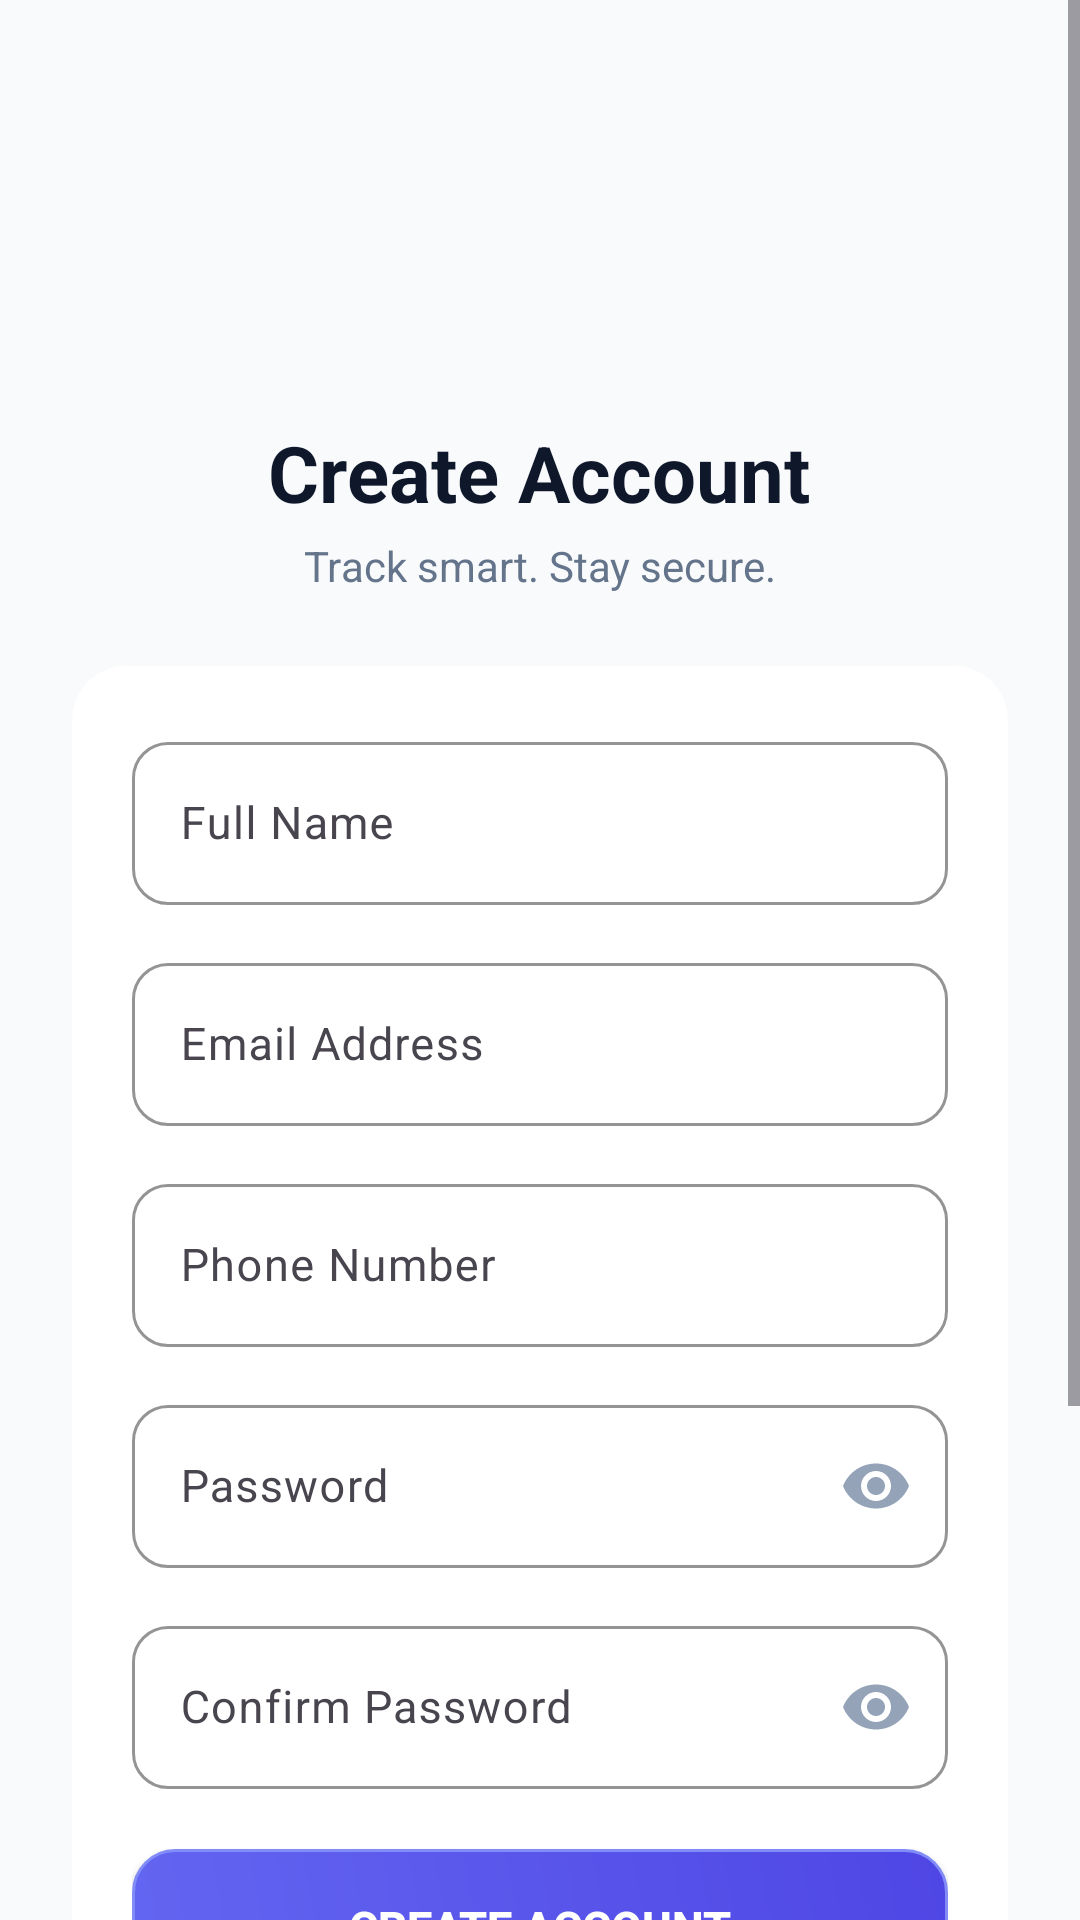

Produce the Android XML layout that renders to this screen, including the resource entries it uses.
<!-- AndroidManifest.xml: application theme Theme.SecureTrack -->
<!-- res/layout/activity_register.xml -->
<?xml version="1.0" encoding="utf-8"?>
<ScrollView xmlns:android="http://schemas.android.com/apk/res/android"
    xmlns:app="http://schemas.android.com/apk/res-auto"
    android:layout_width="match_parent"
    android:layout_height="match_parent"
    android:background="@color/bg_app"
    android:fillViewport="true">

    <LinearLayout
        android:layout_width="match_parent"
        android:layout_height="wrap_content"
        android:gravity="center_horizontal"
        android:orientation="vertical"
        android:padding="24dp">

        <ImageView
            android:layout_width="80dp"
            android:layout_height="80dp"
            android:layout_marginTop="24dp"
            android:contentDescription="@string/app_name"
            android:src="@drawable/ic_securetrack_logo" />

        <TextView
            android:layout_width="wrap_content"
            android:layout_height="wrap_content"
            android:layout_marginTop="12dp"
            android:text="@string/register"
            android:textColor="@color/primary_navy"
            android:textSize="26sp"
            android:textStyle="bold" />

        <TextView
            android:layout_width="wrap_content"
            android:layout_height="wrap_content"
            android:layout_marginTop="4dp"
            android:text="@string/app_tagline"
            android:textColor="@color/text_secondary"
            android:textSize="14sp" />

        
        <androidx.cardview.widget.CardView
            style="@style/Widget.SecureTrack.Card"
            android:layout_width="match_parent"
            android:layout_height="wrap_content"
            android:layout_marginTop="24dp">

            <LinearLayout
                android:layout_width="match_parent"
                android:layout_height="wrap_content"
                android:orientation="vertical"
                android:padding="20dp">

                <com.google.android.material.textfield.TextInputLayout
                    android:layout_width="match_parent"
                    android:layout_height="wrap_content"
                    android:hint="@string/full_name"
                    app:boxBackgroundColor="@color/input_bg"
                    app:boxBackgroundMode="outline"
                    app:boxCornerRadiusBottomEnd="12dp"
                    app:boxCornerRadiusBottomStart="12dp"
                    app:boxCornerRadiusTopEnd="12dp"
                    app:boxCornerRadiusTopStart="12dp"
                    app:hintTextColor="@color/input_label">

                    <com.google.android.material.textfield.TextInputEditText
                        android:id="@+id/et_full_name"
                        android:layout_width="match_parent"
                        android:layout_height="wrap_content"
                        android:inputType="textPersonName"
                        android:textColor="@color/input_text"
                        android:textColorHint="@color/input_hint"
                        android:textCursorDrawable="@null"
                        android:textSize="15sp" />
                </com.google.android.material.textfield.TextInputLayout>

                <com.google.android.material.textfield.TextInputLayout
                    android:layout_width="match_parent"
                    android:layout_height="wrap_content"
                    android:layout_marginTop="14dp"
                    android:hint="@string/email"
                    app:boxBackgroundColor="@color/input_bg"
                    app:boxBackgroundMode="outline"
                    app:boxCornerRadiusBottomEnd="12dp"
                    app:boxCornerRadiusBottomStart="12dp"
                    app:boxCornerRadiusTopEnd="12dp"
                    app:boxCornerRadiusTopStart="12dp"
                    app:hintTextColor="@color/input_label">

                    <com.google.android.material.textfield.TextInputEditText
                        android:id="@+id/et_email"
                        android:layout_width="match_parent"
                        android:layout_height="wrap_content"
                        android:inputType="textEmailAddress"
                        android:textColor="@color/input_text"
                        android:textColorHint="@color/input_hint"
                        android:textCursorDrawable="@null"
                        android:textSize="15sp" />
                </com.google.android.material.textfield.TextInputLayout>

                <com.google.android.material.textfield.TextInputLayout
                    android:layout_width="match_parent"
                    android:layout_height="wrap_content"
                    android:layout_marginTop="14dp"
                    android:hint="@string/phone_number"
                    app:boxBackgroundColor="@color/input_bg"
                    app:boxBackgroundMode="outline"
                    app:boxCornerRadiusBottomEnd="12dp"
                    app:boxCornerRadiusBottomStart="12dp"
                    app:boxCornerRadiusTopEnd="12dp"
                    app:boxCornerRadiusTopStart="12dp"
                    app:hintTextColor="@color/input_label">

                    <com.google.android.material.textfield.TextInputEditText
                        android:id="@+id/et_phone"
                        android:layout_width="match_parent"
                        android:layout_height="wrap_content"
                        android:inputType="phone"
                        android:textColor="@color/input_text"
                        android:textColorHint="@color/input_hint"
                        android:textCursorDrawable="@null"
                        android:textSize="15sp" />
                </com.google.android.material.textfield.TextInputLayout>

                <com.google.android.material.textfield.TextInputLayout
                    android:id="@+id/til_password"
                    android:layout_width="match_parent"
                    android:layout_height="wrap_content"
                    android:layout_marginTop="14dp"
                    android:hint="@string/password"
                    app:boxBackgroundColor="@color/input_bg"
                    app:boxBackgroundMode="outline"
                    app:boxCornerRadiusBottomEnd="12dp"
                    app:boxCornerRadiusBottomStart="12dp"
                    app:boxCornerRadiusTopEnd="12dp"
                    app:boxCornerRadiusTopStart="12dp"
                    app:hintTextColor="@color/input_label"
                    app:endIconMode="password_toggle"
                    app:endIconTint="@color/input_hint"
                    app:endIconContentDescription="Toggle password visibility">

                    <com.google.android.material.textfield.TextInputEditText
                        android:id="@+id/et_password"
                        android:layout_width="match_parent"
                        android:layout_height="wrap_content"
                        android:inputType="textPassword"
                        android:textColor="@color/input_text"
                        android:textColorHint="@color/input_hint"
                        android:textCursorDrawable="@null"
                        android:textSize="15sp" />
                </com.google.android.material.textfield.TextInputLayout>

                <com.google.android.material.textfield.TextInputLayout
                    android:id="@+id/til_confirm_password"
                    android:layout_width="match_parent"
                    android:layout_height="wrap_content"
                    android:layout_marginTop="14dp"
                    android:hint="@string/confirm_password"
                    app:boxBackgroundColor="@color/input_bg"
                    app:boxBackgroundMode="outline"
                    app:boxCornerRadiusBottomEnd="12dp"
                    app:boxCornerRadiusBottomStart="12dp"
                    app:boxCornerRadiusTopEnd="12dp"
                    app:boxCornerRadiusTopStart="12dp"
                    app:hintTextColor="@color/input_label"
                    app:endIconMode="password_toggle"
                    app:endIconTint="@color/input_hint"
                    app:endIconContentDescription="Toggle confirm password visibility">

                    <com.google.android.material.textfield.TextInputEditText
                        android:id="@+id/et_confirm_password"
                        android:layout_width="match_parent"
                        android:layout_height="wrap_content"
                        android:inputType="textPassword"
                        android:textColor="@color/input_text"
                        android:textColorHint="@color/input_hint"
                        android:textCursorDrawable="@null"
                        android:textSize="15sp" />
                </com.google.android.material.textfield.TextInputLayout>

                <Button
                    android:id="@+id/btn_register"
                    android:layout_width="match_parent"
                    android:layout_height="52dp"
                    android:layout_marginTop="20dp"
                    android:background="@drawable/bg_primary_button"
                    android:text="@string/register"
                    android:textColor="@color/white"
                    android:textSize="15sp"
                    android:textStyle="bold"
                    app:backgroundTint="@null" />

            </LinearLayout>
        </androidx.cardview.widget.CardView>

        
        <LinearLayout
            android:layout_width="match_parent"
            android:layout_height="wrap_content"
            android:layout_marginTop="20dp"
            android:gravity="center_vertical"
            android:orientation="horizontal">

            <View
                android:layout_width="0dp"
                android:layout_height="1dp"
                android:layout_weight="1"
                android:background="@color/border_color" />

            <TextView
                android:layout_width="wrap_content"
                android:layout_height="wrap_content"
                android:paddingHorizontal="16dp"
                android:text="OR"
                android:textColor="@color/text_secondary"
                android:textSize="12sp"
                android:textStyle="bold" />

            <View
                android:layout_width="0dp"
                android:layout_height="1dp"
                android:layout_weight="1"
                android:background="@color/border_color" />
        </LinearLayout>

        
        <com.google.android.material.button.MaterialButton
            android:id="@+id/btn_google_register"
            style="@style/Widget.Material3.Button.OutlinedButton"
            android:layout_width="match_parent"
            android:layout_height="54dp"
            android:layout_marginTop="16dp"
            android:text="Sign up with Google"
            android:textColor="@color/primary_navy"
            android:textSize="15sp"
            android:textStyle="bold"
            app:cornerRadius="12dp"
            app:icon="@drawable/ic_google"
            app:iconGravity="textStart"
            app:iconPadding="12dp"
            app:iconSize="22dp"
            app:iconTint="@null"
            app:strokeColor="@color/border_color"
            app:strokeWidth="1dp" />

        <TextView
            android:id="@+id/tv_login"
            android:layout_width="wrap_content"
            android:layout_height="wrap_content"
            android:layout_marginTop="20dp"
            android:padding="8dp"
            android:text="@string/already_have_account"
            android:textColor="@color/primary_navy"
            android:textSize="14sp" />

    </LinearLayout>
</ScrollView>
<!-- resources referenced by this layout -->
<resources>
  <color name="bg_app">#F8FAFC</color>
  <color name="border_color">#E2E8F0</color>
  <color name="input_bg">#FFFFFF</color>
  <color name="input_hint">#94A3B8</color>
  <color name="input_label">#475569</color>
  <color name="input_text">#0F172A</color>
  <color name="primary_navy">#0F172A</color>
  <color name="text_secondary">#64748B</color>
  <color name="white">#FFFFFFFF</color>
  <!-- drawable bg_primary_button (drawable) -->
  <?xml version="1.0" encoding="utf-8"?>
  <ripple xmlns:android="http://schemas.android.com/apk/res/android"
      android:color="#4000D2FF">
      <item>
          <shape android:shape="rectangle">
              <gradient
                  android:angle="45"
                  android:startColor="#6366F1"
                  android:endColor="#4F46E5" />
              <corners android:radius="14dp" />
              <stroke
                  android:width="1dp"
                  android:color="#818CF8" />
          </shape>
      </item>
  </ripple>
  <string name="already_have_account">Already have an account? Sign In</string>
  <string name="app_name">SecureTrack</string>
  <string name="app_tagline">Track smart. Stay secure.</string>
  <string name="confirm_password">Confirm Password</string>
  <string name="email">Email Address</string>
  <string name="full_name">Full Name</string>
  <string name="password">Password</string>
  <string name="phone_number">Phone Number</string>
  <string name="register">Create Account</string>
  <style name="Widget.SecureTrack.Card" parent="Widget.Material3.CardView.Elevated">
          <item name="cardBackgroundColor">@color/card_bg</item>
          <item name="cardCornerRadius">18dp</item>
          <item name="cardElevation">2dp</item>
          <item name="strokeColor">@color/border_color</item>
          <item name="strokeWidth">1dp</item>
      </style>
  <style name="Theme.SecureTrack" parent="Base.Theme.SecureTrack" />
  <color name="card_bg">#FFFFFF</color>
  <color name="electric_blue">#4F46E5</color>
  <color name="light_blue">#EEF2FF</color>
  <color name="electric_violet">#7C3AED</color>
  <color name="text_primary">#0F172A</color>
  <style name="Widget.SecureTrack.TextInputLayout" parent="Widget.Material3.TextInputLayout.OutlinedBox">
          <item name="boxBackgroundColor">@color/input_bg</item>
          <item name="boxStrokeColor">@color/input_focus_border</item>
          <item name="hintTextColor">@color/input_label</item>
          <item name="boxCornerRadiusTopStart">14dp</item>
          <item name="boxCornerRadiusTopEnd">14dp</item>
          <item name="boxCornerRadiusBottomStart">14dp</item>
          <item name="boxCornerRadiusBottomEnd">14dp</item>
      </style>
  <style name="Widget.SecureTrack.EditText" parent="Widget.AppCompat.EditText">
          <item name="android:textColor">@color/input_text</item>
          <item name="android:textColorHint">@color/input_hint</item>
          <item name="android:textCursorDrawable">@null</item>
          <item name="android:textSize">15sp</item>
      </style>
  <color name="input_focus_border">#4F46E5</color>
</resources>
